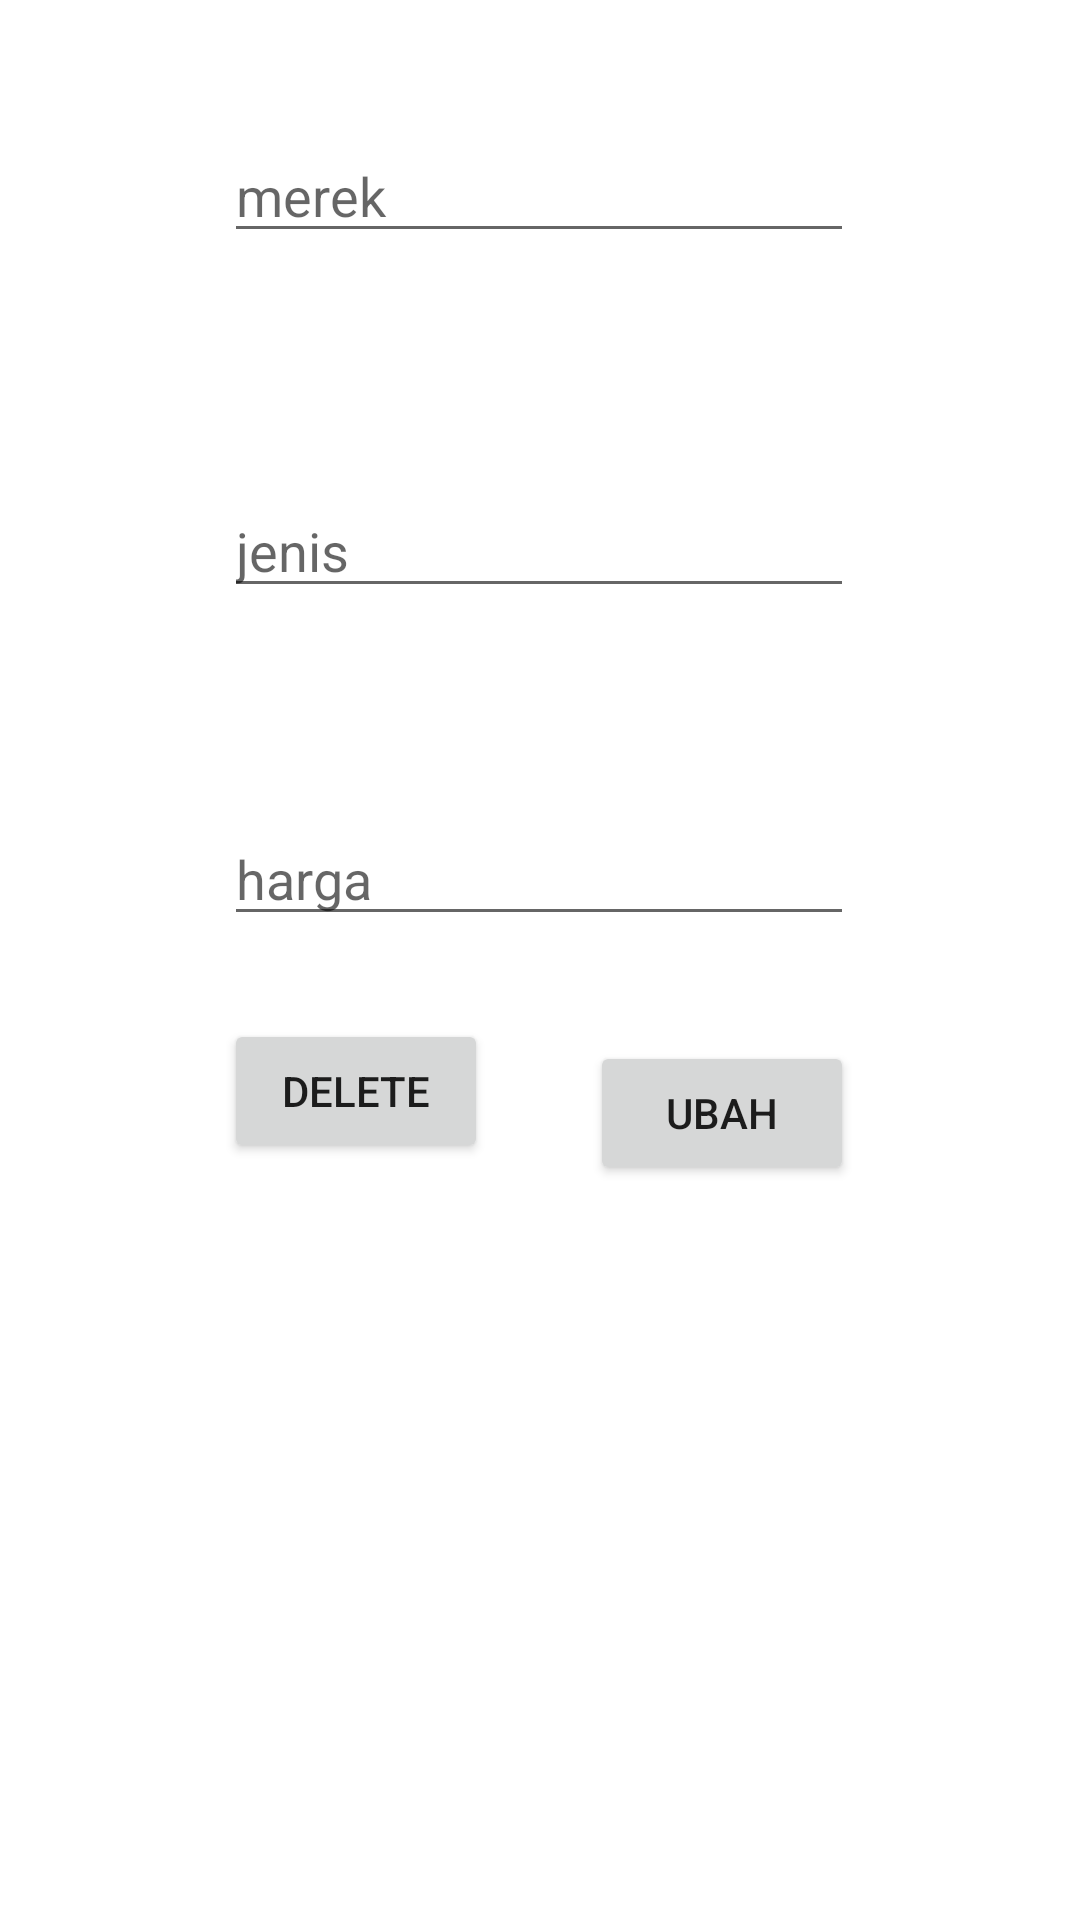

Here is an Android app screen rendered from its layout file. Give the layout XML and the strings, colors and styles it references.
<!-- AndroidManifest.xml: application theme Theme.TugasMobile8020190013 -->
<!-- res/layout/activity_ubah.xml -->
<?xml version="1.0" encoding="utf-8"?>
<androidx.constraintlayout.widget.ConstraintLayout xmlns:android="http://schemas.android.com/apk/res/android"
    xmlns:app="http://schemas.android.com/apk/res-auto"
    xmlns:tools="http://schemas.android.com/tools"
    android:layout_width="match_parent"
    android:layout_height="match_parent"
    tools:context=".Ubah">

    <EditText
        android:id="@+id/txt_edit_merek"
        android:layout_width="wrap_content"
        android:layout_height="wrap_content"
        android:ems="10"
        android:hint="merek"
        android:inputType="textPersonName"
        app:layout_constraintBottom_toBottomOf="parent"
        app:layout_constraintEnd_toEndOf="parent"
        app:layout_constraintHorizontal_bias="0.497"
        app:layout_constraintStart_toStartOf="parent"
        app:layout_constraintTop_toTopOf="parent"
        app:layout_constraintVertical_bias="0.072" />

    <EditText
        android:id="@+id/txt_edit_jenis"
        android:layout_width="wrap_content"
        android:layout_height="wrap_content"
        android:layout_marginTop="77dp"
        android:ems="10"
        android:hint="jenis"
        android:inputType="textPersonName"
        app:layout_constraintBottom_toBottomOf="parent"
        app:layout_constraintEnd_toEndOf="@+id/txt_edit_merek"
        app:layout_constraintHorizontal_bias="0.0"
        app:layout_constraintStart_toStartOf="@+id/txt_edit_merek"
        app:layout_constraintTop_toBottomOf="@+id/txt_edit_merek"
        app:layout_constraintVertical_bias="0.0" />

    <EditText
        android:id="@+id/txt_edit_harga"
        android:layout_width="wrap_content"
        android:layout_height="wrap_content"
        android:layout_marginTop="68dp"
        android:ems="10"
        android:hint="harga"
        android:inputType="textPersonName"
        app:layout_constraintBottom_toBottomOf="parent"
        app:layout_constraintEnd_toEndOf="@+id/txt_edit_jenis"
        app:layout_constraintHorizontal_bias="0.0"
        app:layout_constraintStart_toStartOf="@+id/txt_edit_jenis"
        app:layout_constraintTop_toBottomOf="@+id/txt_edit_jenis"
        app:layout_constraintVertical_bias="0.0" />

    <Button
        android:id="@+id/editbtn"
        android:layout_width="wrap_content"
        android:layout_height="wrap_content"
        android:layout_marginTop="35dp"
        android:text="Ubah"
        app:layout_constraintBottom_toBottomOf="parent"
        app:layout_constraintEnd_toEndOf="@+id/txt_edit_harga"
        app:layout_constraintHorizontal_bias="1.0"
        app:layout_constraintStart_toStartOf="@+id/txt_edit_harga"
        app:layout_constraintTop_toBottomOf="@+id/txt_edit_harga"
        app:layout_constraintVertical_bias="0.0" />

    <Button
        android:id="@+id/btnhapus"
        android:layout_width="wrap_content"
        android:layout_height="wrap_content"
        android:text="DELETE"
        app:layout_constraintBottom_toBottomOf="parent"
        app:layout_constraintEnd_toEndOf="@+id/txt_edit_harga"
        app:layout_constraintHorizontal_bias="0.0"
        app:layout_constraintStart_toStartOf="@+id/txt_edit_harga"
        app:layout_constraintTop_toBottomOf="@+id/txt_edit_harga"
        app:layout_constraintVertical_bias="0.099" />
</androidx.constraintlayout.widget.ConstraintLayout>
<!-- resources referenced by this layout -->
<resources>
  <style name="Theme.TugasMobile8020190013" parent="Theme.MaterialComponents.DayNight.DarkActionBar">
          
          <item name="colorPrimary">@color/purple_500</item>
          <item name="colorPrimaryVariant">@color/purple_700</item>
          <item name="colorOnPrimary">@color/white</item>
          
          <item name="colorSecondary">@color/teal_200</item>
          <item name="colorSecondaryVariant">@color/teal_700</item>
          <item name="colorOnSecondary">@color/black</item>
          
          <item name="android:statusBarColor" tools:targetApi="l">?attr/colorPrimaryVariant</item>
          
      </style>
  <!-- not gathered from this repository: default colours our renderer supplied (Android Studio template values) -->
  <color name="purple_500">#FF6200EE</color>
  <color name="purple_700">#FF3700B3</color>
  <color name="teal_200">#FF03DAC5</color>
  <color name="teal_700">#FF018786</color>
  <color name="black">#FF000000</color>
  <color name="white">#FFFFFFFF</color>
</resources>
